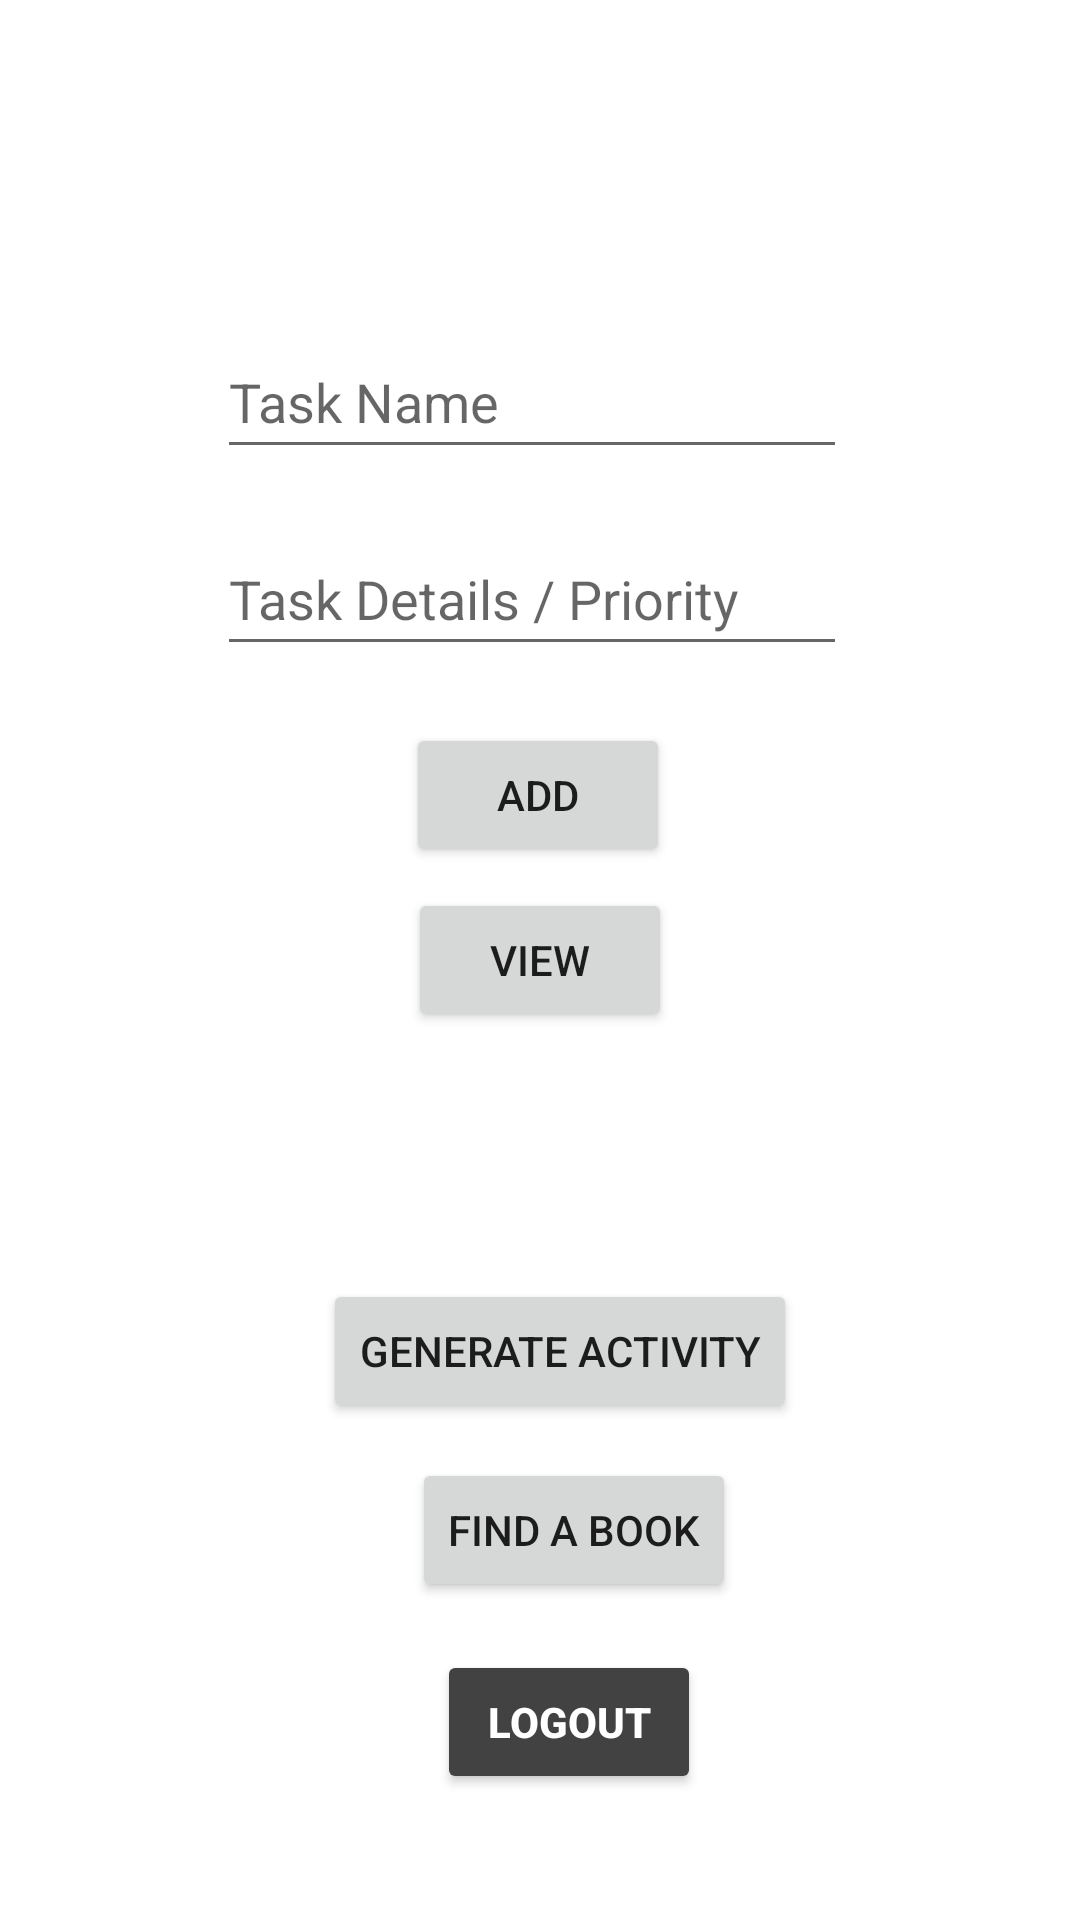

Reconstruct the res/layout file that produces this screen, plus the resources it refers to.
<!-- AndroidManifest.xml: application theme Theme.Worklifetodolist -->
<!-- res/layout/activity_profile.xml -->
<?xml version="1.0" encoding="utf-8"?>
<androidx.constraintlayout.widget.ConstraintLayout xmlns:android="http://schemas.android.com/apk/res/android"
    xmlns:app="http://schemas.android.com/apk/res-auto"
    xmlns:tools="http://schemas.android.com/tools"
    android:layout_width="match_parent"
    android:layout_height="match_parent"
    tools:context=".ProfileActivity">

    <Button
        android:id="@+id/buttonLogOut"
        android:layout_width="wrap_content"
        android:layout_height="wrap_content"
        android:backgroundTint="@color/cardview_dark_background"
        android:text="Logout"
        android:textColor="@color/white"
        android:textStyle="bold"
        app:layout_constraintBottom_toBottomOf="parent"
        app:layout_constraintEnd_toEndOf="parent"
        app:layout_constraintHorizontal_bias="0.536"
        app:layout_constraintStart_toStartOf="parent"
        app:layout_constraintTop_toTopOf="parent"
        app:layout_constraintVertical_bias="0.929" />

    <EditText
        android:id="@+id/editTextACName"
        android:layout_width="wrap_content"
        android:layout_height="wrap_content"
        android:ems="10"
        android:inputType="textPersonName"
        android:minHeight="48dp"
        android:hint="Task Name"
        app:layout_constraintBottom_toBottomOf="parent"
        app:layout_constraintEnd_toEndOf="parent"
        app:layout_constraintHorizontal_bias="0.482"
        app:layout_constraintStart_toStartOf="parent"
        app:layout_constraintTop_toTopOf="parent"
        app:layout_constraintVertical_bias="0.183" />

    <EditText
        android:id="@+id/editTextACNumber"
        android:layout_width="wrap_content"
        android:layout_height="wrap_content"
        android:ems="10"
        android:inputType="textPersonName"
        android:minHeight="48dp"
        android:hint="Task Details / Priority"
        app:layout_constraintBottom_toBottomOf="parent"
        app:layout_constraintEnd_toEndOf="parent"
        app:layout_constraintHorizontal_bias="0.482"
        app:layout_constraintStart_toStartOf="parent"
        app:layout_constraintTop_toTopOf="parent"
        app:layout_constraintVertical_bias="0.294" />

    <Button
        android:id="@+id/buttonShowMe"
        android:layout_width="wrap_content"
        android:layout_height="wrap_content"
        android:text="Add"
        app:layout_constraintBottom_toBottomOf="parent"
        app:layout_constraintEnd_toEndOf="parent"
        app:layout_constraintHorizontal_bias="0.498"
        app:layout_constraintStart_toStartOf="parent"
        app:layout_constraintTop_toTopOf="parent"
        app:layout_constraintVertical_bias="0.407" />

    <Button
        android:id="@+id/buttonOpen"
        android:layout_width="wrap_content"
        android:layout_height="wrap_content"
        android:text="View"
        app:layout_constraintBottom_toBottomOf="parent"
        app:layout_constraintEnd_toEndOf="parent"
        app:layout_constraintStart_toStartOf="parent"
        app:layout_constraintTop_toTopOf="parent" />

    <Button
        android:id="@+id/buttonBored"
        android:layout_width="wrap_content"
        android:layout_height="wrap_content"
        android:text="Find a Book"
        app:layout_constraintBottom_toBottomOf="parent"
        app:layout_constraintEnd_toEndOf="parent"
        app:layout_constraintHorizontal_bias="0.545"
        app:layout_constraintStart_toStartOf="parent"
        app:layout_constraintTop_toTopOf="parent"
        app:layout_constraintVertical_bias="0.821" />

    <Button
        android:id="@+id/buttonBored2"
        android:layout_width="wrap_content"
        android:layout_height="wrap_content"
        android:text="Generate Activity"
        app:layout_constraintBottom_toBottomOf="parent"
        app:layout_constraintEnd_toEndOf="parent"
        app:layout_constraintHorizontal_bias="0.533"
        app:layout_constraintStart_toStartOf="parent"
        app:layout_constraintTop_toTopOf="parent"
        app:layout_constraintVertical_bias="0.72" />

</androidx.constraintlayout.widget.ConstraintLayout>
<!-- resources referenced by this layout -->
<resources>
  <style name="Theme.Worklifetodolist" parent="Theme.MaterialComponents.DayNight.NoActionBar">
          
          <item name="colorPrimary">@color/black</item>
          <item name="colorPrimaryVariant">@color/black</item>
          <item name="colorOnPrimary">@color/white</item>
          
          <item name="colorSecondary">@color/teal_200</item>
          <item name="colorSecondaryVariant">@color/teal_700</item>
          <item name="colorOnSecondary">@color/black</item>
          
          <item name="android:statusBarColor" tools:targetApi="l">?attr/colorPrimaryVariant</item>
          
      </style>
  <!-- not gathered from this repository: default colours our renderer supplied (Android Studio template values) -->
  <color name="teal_200">#FF03DAC5</color>
  <color name="teal_700">#FF018786</color>
  <color name="black">#FF000000</color>
  <color name="white">#FFFFFFFF</color>
</resources>
